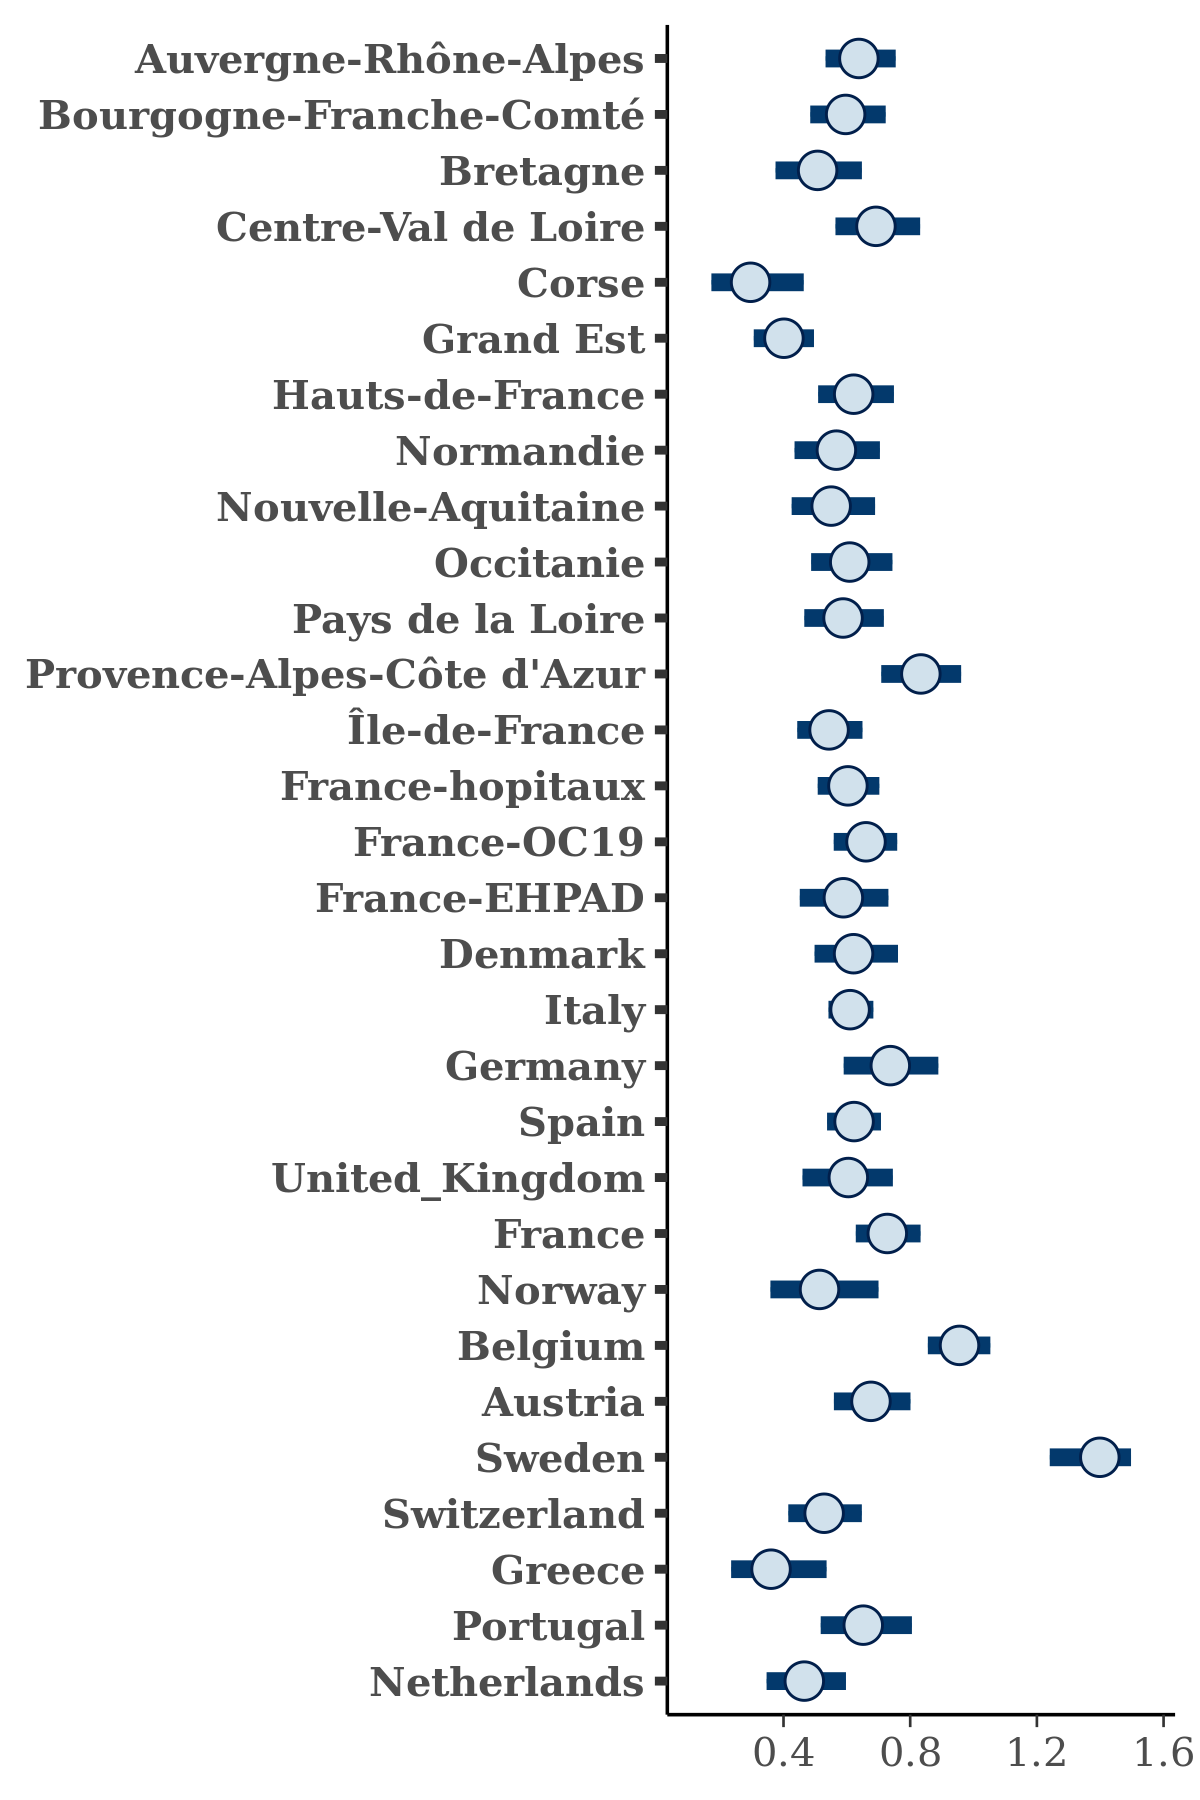

Data behind this chart, as committed beside it:
, Auvergne-Rhône-Alpes, Bourgogne-Franche-Comté, Bretagne, Centre-Val de Loire, Corse, Grand Est, Hauts-de-France, Normandie, Nouvelle-Aquitaine, Occitanie, Pays de la Loire, Provence-Alpes-Côte d'Azur, Île-de-France, France-hopitaux, France-OC19, France-EHPAD, Denmark, Italy, Germany, Spain, United_Kingdom, France, Norway
1, 0.6649, 0.6525, 0.5713, 0.709, 0.1915, 0.3144, 0.7282, 0.7023, 0.5044, 0.6928, 0.609, 0.8984, 0.4537, 0.5419, 0.6476, 0.4714, 0.6192, 0.6177, 0.7985, 0.6766, 0.714, 0.7303, 0.4316
2, 0.675, 0.5722, 0.5601, 0.7, 0.2231, 0.4014, 0.6268, 0.6152, 0.5784, 0.463, 0.7525, 0.9034, 0.6606, 0.5511, 0.718, 0.557, 0.8011, 0.5774, 0.7478, 0.5822, 0.4752, 0.7798, 0.4197
3, 0.6889, 0.7201, 0.4803, 0.75, 0.3076, 0.3468, 0.4905, 0.4428, 0.4809, 0.4896, 0.5977, 0.7586, 0.5759, 0.537, 0.5491, 0.7002, 0.5875, 0.5442, 0.7056, 0.65, 0.706, 0.7635, 0.5085
4, 0.541, 0.6376, 0.3686, 0.6475, 0.2851, 0.3751, 0.6207, 0.6179, 0.6464, 0.6142, 0.5938, 0.7496, 0.6843, 0.6818, 0.6638, 0.5643, 0.5596, 0.5935, 0.7784, 0.6678, 0.7014, 0.838, 0.3292
5, 0.6015, 0.7039, 0.4566, 0.6808, 0.4804, 0.4132, 0.7012, 0.5965, 0.7082, 0.5973, 0.6048, 0.7845, 0.5674, 0.5275, 0.6956, 0.5993, 0.6026, 0.5947, 0.8062, 0.6516, 0.7894, 0.7363, 0.6078
6, 0.511, 0.5997, 0.5024, 0.7162, 0.3986, 0.4271, 0.5822, 0.5382, 0.6304, 0.6446, 0.5855, 0.7501, 0.5554, 0.574, 0.6588, 0.5835, 0.5671, 0.6046, 0.8102, 0.665, 0.6444, 0.6644, 0.825
7, 0.7475, 0.5239, 0.5213, 0.5096, 0.1727, 0.2631, 0.6889, 0.5868, 0.5127, 0.477, 0.6685, 0.701, 0.4802, 0.5278, 0.6531, 0.6387, 0.619, 0.607, 0.7622, 0.5886, 0.5725, 0.5811, 0.5946
8, 0.7257, 0.7054, 0.4419, 0.7233, 0.3145, 0.448, 0.6531, 0.5657, 0.5665, 0.6057, 0.6351, 0.8793, 0.4554, 0.6948, 0.5093, 0.5186, 0.7353, 0.6411, 0.8148, 0.7195, 0.6192, 0.8748, 0.6417
9, 0.6874, 0.654, 0.5845, 0.6899, 0.3139, 0.4035, 0.6851, 0.6307, 0.5729, 0.6377, 0.581, 0.816, 0.5262, 0.6921, 0.6986, 0.5665, 0.5742, 0.6221, 0.8404, 0.6484, 0.4608, 0.8177, 0.5443
10, 0.5921, 0.6143, 0.394, 0.688, 0.3639, 0.3986, 0.5864, 0.5302, 0.5685, 0.5942, 0.5688, 0.6956, 0.5444, 0.6409, 0.672, 0.5287, 0.5831, 0.6204, 0.6535, 0.6133, 0.5456, 0.7701, 0.4566
11, 0.6483, 0.5879, 0.5674, 0.927, 0.3418, 0.4436, 0.6454, 0.6317, 0.6192, 0.735, 0.4925, 0.8335, 0.5826, 0.6166, 0.5614, 0.8389, 0.6194, 0.5863, 0.7951, 0.6463, 0.6521, 0.7569, 0.657
12, 0.5745, 0.6794, 0.5206, 0.6648, 0.2263, 0.3695, 0.6699, 0.6268, 0.5922, 0.6581, 0.4887, 0.9075, 0.7233, 0.6831, 0.6527, 0.6178, 0.7239, 0.5899, 0.8259, 0.7305, 0.7935, 0.7645, 0.4538
13, 0.6331, 0.5399, 0.5407, 0.6359, 0.437, 0.3971, 0.542, 0.5639, 0.5976, 0.6243, 0.502, 0.9041, 0.5936, 0.5365, 0.6921, 0.5111, 0.7666, 0.6022, 0.6292, 0.6127, 0.5255, 0.7078, 0.505
14, 0.6489, 0.5255, 0.4424, 0.7198, 0.2512, 0.3634, 0.6075, 0.5183, 0.659, 0.7948, 0.5059, 0.89, 0.5762, 0.6099, 0.6635, 0.5644, 0.6196, 0.5842, 0.7014, 0.6293, 0.8537, 0.7721, 0.4775
15, 0.7158, 0.5863, 0.4009, 0.7238, 0.174, 0.4351, 0.3974, 0.5459, 0.5753, 0.6497, 0.7871, 0.7369, 0.6033, 0.5442, 0.6342, 0.5117, 0.5566, 0.6592, 0.8132, 0.6026, 0.4782, 0.7687, 0.4554
16, 0.6228, 0.6762, 0.4746, 0.756, 0.3996, 0.3641, 0.6813, 0.4442, 0.5962, 0.4464, 0.6722, 1.005, 0.5162, 0.5606, 0.6182, 0.5654, 0.485, 0.5988, 0.7002, 0.6088, 0.5805, 0.6778, 0.5573
17, 0.587, 0.5436, 0.4764, 0.7385, 0.2456, 0.4538, 0.542, 0.5176, 0.473, 0.5943, 0.608, 0.8277, 0.5975, 0.5851, 0.6552, 0.6144, 0.6196, 0.6532, 0.7827, 0.6455, 0.6646, 0.765, 0.5931
18, 0.5463, 0.6083, 0.4341, 0.6919, 0.3103, 0.3191, 0.8051, 0.5123, 0.5118, 0.5762, 0.6542, 0.8, 0.4453, 0.6116, 0.7314, 0.3246, 0.5633, 0.6832, 0.8778, 0.6182, 0.5473, 0.6949, 0.4581
19, 0.5945, 0.539, 0.4567, 0.5923, 0.2051, 0.3049, 0.7415, 0.5249, 0.5341, 0.6912, 0.655, 0.7127, 0.5136, 0.5361, 0.648, 0.5677, 0.6734, 0.6294, 0.7536, 0.6046, 0.4236, 0.6961, 0.5866
20, 0.626, 0.4479, 0.5351, 0.7654, 0.1604, 0.3501, 0.6109, 0.5603, 0.5983, 0.6187, 0.478, 1.064, 0.5423, 0.5853, 0.693, 0.4469, 0.615, 0.6473, 0.7388, 0.605, 0.4038, 0.8009, 0.6449
21, 0.5838, 0.6304, 0.4928, 0.682, 0.3599, 0.338, 0.6958, 0.6184, 0.6721, 0.6384, 0.5962, 0.7987, 0.4539, 0.5718, 0.5795, 0.5304, 0.7926, 0.6436, 0.715, 0.5739, 0.5361, 0.7715, 0.6226
22, 0.7186, 0.5553, 0.6681, 0.6749, 0.1897, 0.4147, 0.5589, 0.6619, 0.5895, 0.5938, 0.5817, 0.8741, 0.7134, 0.6231, 0.7175, 0.6158, 0.6041, 0.5604, 0.7296, 0.6347, 0.6542, 0.7573, 0.4739
23, 0.5736, 0.5507, 0.5372, 0.5453, 0.2657, 0.4335, 0.6464, 0.6039, 0.5742, 0.5493, 0.5637, 0.7115, 0.5905, 0.6197, 0.6547, 0.6973, 0.6087, 0.6199, 0.6974, 0.5724, 0.5894, 0.7096, 0.4855
24, 0.6513, 0.6149, 0.513, 0.6582, 0.2285, 0.464, 0.6992, 0.6527, 0.6024, 0.5981, 0.6443, 0.8133, 0.5614, 0.7341, 0.7634, 0.7941, 0.6512, 0.5559, 0.7299, 0.6622, 0.6745, 0.6745, 0.6237
25, 0.6298, 0.6466, 0.5839, 0.7618, 0.2804, 0.4022, 0.4786, 0.5861, 0.5241, 0.603, 0.6234, 0.7551, 0.5918, 0.5961, 0.7017, 0.6517, 0.6852, 0.5702, 0.7681, 0.6401, 0.5534, 0.6638, 0.6872
26, 0.6251, 0.5668, 0.6358, 0.7039, 0.2638, 0.3835, 0.5438, 0.5645, 0.6049, 0.6832, 0.647, 0.8417, 0.604, 0.5341, 0.6599, 0.5971, 0.767, 0.6554, 0.6048, 0.6515, 0.6279, 0.7093, 0.5937
27, 0.5235, 0.4824, 0.4768, 0.6848, 0.4421, 0.3153, 0.5426, 0.4927, 0.4908, 0.479, 0.4596, 0.8355, 0.5475, 0.6072, 0.6809, 0.6996, 0.6676, 0.5873, 0.7528, 0.6304, 0.7212, 0.7034, 0.4703
28, 0.6642, 0.7345, 0.492, 0.62, 0.2846, 0.4718, 0.728, 0.5931, 0.6012, 0.4986, 0.6605, 0.9688, 0.4774, 0.6862, 0.6232, 0.6196, 0.5677, 0.5899, 0.8036, 0.6353, 0.5462, 0.8075, 0.7208
29, 0.6286, 0.6457, 0.6599, 0.7267, 0.2785, 0.2857, 0.6364, 0.5839, 0.4486, 0.622, 0.5496, 0.9675, 0.5799, 0.7257, 0.5859, 0.5101, 0.6713, 0.6302, 0.7903, 0.6286, 0.6962, 0.6968, 0.4775
30, 0.6463, 0.6623, 0.5898, 0.7592, 0.3384, 0.3713, 0.5976, 0.4621, 0.5022, 0.6064, 0.6309, 0.8625, 0.5453, 0.5823, 0.5802, 0.5868, 0.6195, 0.548, 0.6715, 0.5809, 0.4722, 0.7476, 0.6819
31, 0.7578, 0.7173, 0.4185, 0.597, 0.2703, 0.3515, 0.634, 0.4816, 0.5602, 0.644, 0.656, 0.8515, 0.5671, 0.5368, 0.6421, 0.4468, 0.7038, 0.6768, 0.7481, 0.5231, 0.7011, 0.7314, 0.4436
32, 0.6851, 0.6808, 0.6764, 0.7984, 0.3632, 0.3549, 0.6019, 0.4961, 0.631, 0.5643, 0.4369, 0.5838, 0.4955, 0.656, 0.7144, 0.6103, 0.4536, 0.5588, 0.6354, 0.6082, 0.5015, 0.7601, 0.5198
33, 0.6383, 0.6963, 0.4896, 0.6234, 0.2515, 0.4508, 0.6654, 0.5258, 0.5356, 0.5968, 0.678, 0.8559, 0.4281, 0.614, 0.6274, 0.464, 0.5119, 0.6683, 0.7867, 0.706, 0.6502, 0.8136, 0.3809
34, 0.5999, 0.6109, 0.618, 0.6262, 0.3434, 0.4518, 0.4823, 0.5759, 0.5639, 0.5845, 0.6005, 0.7821, 0.4213, 0.5938, 0.7143, 0.56, 0.6875, 0.6058, 0.7702, 0.6065, 0.4738, 0.818, 0.4441
35, 0.5425, 0.4247, 0.4776, 0.6373, 0.3599, 0.3293, 0.7357, 0.4409, 0.6548, 0.7695, 0.5385, 0.9113, 0.5059, 0.5449, 0.7252, 0.4772, 0.5168, 0.65, 0.7837, 0.6712, 0.6534, 0.664, 0.4248
36, 0.7602, 0.5483, 0.7103, 0.9438, 0.3055, 0.3702, 0.761, 0.6389, 0.4715, 0.6443, 0.5899, 0.8368, 0.5053, 0.677, 0.6878, 0.5727, 0.5638, 0.5746, 0.7259, 0.7014, 0.534, 0.7287, 0.4336
37, 0.6507, 0.7099, 0.5695, 0.7505, 0.2016, 0.4381, 0.5394, 0.5615, 0.6282, 0.5538, 0.5243, 0.7798, 0.5687, 0.6519, 0.7635, 0.5622, 0.6628, 0.5785, 0.6438, 0.6241, 0.706, 0.7563, 0.5496
38, 0.6344, 0.6488, 0.5317, 0.6767, 0.3734, 0.2877, 0.543, 0.6581, 0.5634, 0.6718, 0.5936, 0.7844, 0.4741, 0.6193, 0.6993, 0.5424, 0.6092, 0.6707, 0.6446, 0.7029, 0.735, 0.7734, 0.341
39, 0.6776, 0.57, 0.5685, 0.6645, 0.5228, 0.4405, 0.6151, 0.5451, 0.5385, 0.6093, 0.6275, 0.9102, 0.7629, 0.692, 0.6314, 0.8045, 0.613, 0.5634, 0.5779, 0.6375, 0.6184, 0.8078, 0.5908
40, 0.5974, 0.6751, 0.5104, 0.7103, 0.2348, 0.4932, 0.6094, 0.5216, 0.4532, 0.6237, 0.5014, 0.8344, 0.5391, 0.6211, 0.6803, 0.6644, 0.5812, 0.5847, 0.6724, 0.6339, 0.5289, 0.712, 0.3904
41, 0.5713, 0.5495, 0.4728, 0.7062, 0.3002, 0.3897, 0.6595, 0.577, 0.4672, 0.7102, 0.5292, 0.7615, 0.6208, 0.6324, 0.5453, 0.6732, 0.6447, 0.5839, 0.6809, 0.6237, 0.7721, 0.7409, 0.5744
42, 0.6412, 0.5759, 0.505, 0.7416, 0.3763, 0.3769, 0.623, 0.4649, 0.5244, 0.381, 0.6384, 0.8222, 0.5993, 0.5145, 0.6422, 0.6693, 0.7447, 0.6419, 0.7586, 0.5885, 0.6788, 0.7882, 0.5923
43, 0.6323, 0.6518, 0.5011, 0.6215, 0.4244, 0.3814, 0.5341, 0.5523, 0.6, 0.6246, 0.6038, 0.7741, 0.5523, 0.6911, 0.7536, 0.5466, 0.5313, 0.6061, 0.7606, 0.5823, 0.6961, 0.7556, 0.5771
44, 0.6272, 0.5703, 0.559, 0.7898, 0.2966, 0.4088, 0.7946, 0.6647, 0.575, 0.7879, 0.6522, 0.7872, 0.564, 0.5285, 0.702, 0.5791, 0.5587, 0.6062, 0.8643, 0.589, 0.6439, 0.6644, 0.3807
45, 0.6922, 0.6325, 0.6084, 0.9027, 0.209, 0.3904, 0.5333, 0.6386, 0.7882, 0.5046, 0.4996, 0.7832, 0.7465, 0.526, 0.6066, 0.7295, 0.6174, 0.6137, 0.8217, 0.6112, 0.5488, 0.7723, 0.4753
46, 0.5696, 0.5516, 0.4224, 0.6303, 0.1938, 0.3487, 0.5278, 0.6452, 0.5391, 0.6293, 0.6294, 0.769, 0.5569, 0.5238, 0.6668, 0.5729, 0.5374, 0.5225, 0.7888, 0.5686, 0.4192, 0.7387, 0.519
47, 0.6974, 0.644, 0.4225, 0.7113, 0.2774, 0.427, 0.7021, 0.5496, 0.5571, 0.5786, 0.6412, 0.9292, 0.4549, 0.6868, 0.4954, 0.5188, 0.7711, 0.6217, 0.8189, 0.7095, 0.6017, 0.862, 0.6533
48, 0.6804, 0.6516, 0.608, 0.6573, 0.2719, 0.4289, 0.6065, 0.4942, 0.5206, 0.3992, 0.664, 0.7883, 0.5766, 0.6139, 0.6904, 0.4394, 0.7475, 0.5782, 0.7215, 0.5643, 0.557, 0.7634, 0.572
49, 0.6448, 0.501, 0.4425, 0.7868, 0.3369, 0.581, 0.6525, 0.5041, 0.6072, 0.6144, 0.6165, 0.8008, 0.6114, 0.5917, 0.7154, 0.5234, 0.6779, 0.5727, 0.7464, 0.6033, 0.3874, 0.7047, 0.5417
50, 0.6926, 0.4959, 0.4362, 0.6855, 0.223, 0.3997, 0.6404, 0.4877, 0.5441, 0.5646, 0.5358, 0.9555, 0.5777, 0.6529, 0.6375, 0.5815, 0.5249, 0.5699, 0.7259, 0.5649, 0.709, 0.7121, 0.4155
51, 0.7972, 0.7254, 0.5606, 0.752, 0.3487, 0.3735, 0.5483, 0.4925, 0.5198, 0.5916, 0.5515, 0.8791, 0.589, 0.6664, 0.6312, 0.4434, 0.5813, 0.5908, 0.6208, 0.6079, 0.5667, 0.7144, 0.4062
52, 0.7937, 0.5319, 0.2536, 0.7977, 0.4375, 0.2998, 0.6687, 0.6026, 0.6238, 0.7144, 0.6743, 0.8459, 0.6153, 0.6471, 0.6778, 0.611, 0.661, 0.6156, 0.7964, 0.6298, 0.5422, 0.7451, 0.4627
53, 0.6368, 0.5058, 0.3981, 0.7444, 0.3229, 0.4106, 0.6197, 0.4256, 0.4864, 0.4282, 0.7299, 0.8382, 0.5382, 0.558, 0.6635, 0.5943, 0.5381, 0.6717, 0.7631, 0.6173, 0.6523, 0.7925, 0.5802
54, 0.6202, 0.7275, 0.5461, 0.6936, 0.2974, 0.3416, 0.6411, 0.4799, 0.4602, 0.4834, 0.6172, 0.7224, 0.453, 0.6824, 0.7151, 0.4645, 0.6083, 0.5631, 0.7941, 0.6293, 0.644, 0.7933, 0.6477
55, 0.6265, 0.6603, 0.4408, 0.6021, 0.3809, 0.2778, 0.7477, 0.5005, 0.6698, 0.6527, 0.726, 0.799, 0.5509, 0.6853, 0.6036, 0.6886, 0.5775, 0.6187, 0.692, 0.5965, 0.6801, 0.6839, 0.5727
56, 0.6254, 0.5719, 0.5578, 0.5195, 0.4856, 0.4707, 0.7551, 0.5787, 0.5794, 0.5503, 0.5538, 0.8552, 0.5868, 0.5516, 0.6285, 0.5776, 0.527, 0.6828, 0.7679, 0.6532, 0.4889, 0.7673, 0.412
57, 0.6619, 0.6782, 0.4615, 0.6134, 0.4105, 0.5475, 0.6158, 0.5806, 0.4236, 0.6516, 0.5172, 0.7864, 0.4843, 0.5655, 0.5718, 0.5631, 0.6801, 0.6114, 0.6505, 0.6005, 0.6618, 0.7011, 0.5604
58, 0.6445, 0.7004, 0.5594, 0.5888, 0.44, 0.3447, 0.7595, 0.5852, 0.5914, 0.5741, 0.6493, 0.8271, 0.5527, 0.6487, 0.6397, 0.5971, 0.585, 0.6425, 0.6723, 0.5515, 0.7094, 0.7245, 0.4303
59, 0.7873, 0.5061, 0.5315, 0.7511, 0.2974, 0.333, 0.7401, 0.4913, 0.612, 0.5416, 0.5809, 0.7719, 0.5589, 0.5629, 0.7472, 0.696, 0.7592, 0.6145, 0.7961, 0.6143, 0.6605, 0.7545, 0.6316
60, 0.6149, 0.6077, 0.6939, 0.6657, 0.251, 0.3601, 0.5973, 0.5415, 0.625, 0.6896, 0.656, 0.824, 0.4631, 0.6941, 0.6517, 0.5618, 0.5541, 0.6074, 0.5733, 0.6325, 0.619, 0.8619, 0.6049
... 3,940 more rows
